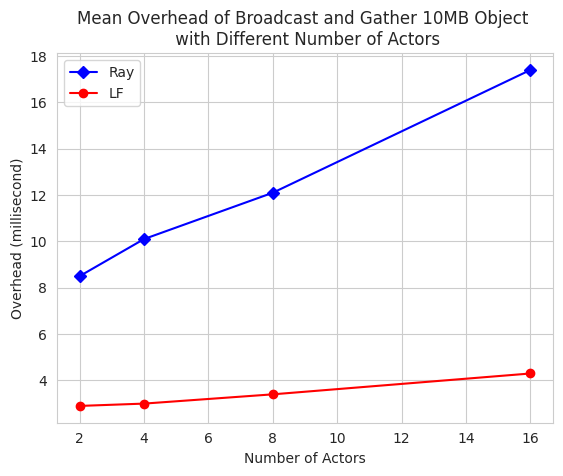

Source code (Python):
import matplotlib.pyplot as plt
import seaborn as sns

# Number of Actors
actors = [2, 4, 8, 16]

# Overhead values for Ray and LF
lf_overhead = [0.0029, 0.0030, 0.0034, 0.0043]
lf_overhead = [i * 1000 for i in lf_overhead]

ray_overhead = [0.0085, 0.0101, 0.0121, 0.0174]
ray_overhead = [i * 1000 for i in ray_overhead]


# Set the style for the plot
sns.set_style("whitegrid")

# Plot Ray overhead values
plt.plot(actors, ray_overhead, marker='D',
         label='Ray', linestyle='-', color='blue')

# Plot LF overhead values
plt.plot(actors, lf_overhead, marker='o',
         label='LF', linestyle='-', color='red')

# Labeling the axes and giving a title
plt.xlabel('Number of Actors')
ylabel = plt.ylabel('Overhead (millisecond)')
ylabel.set_rotation(90)  # explicitly set rotation to 0 for vertical alignment
plt.title('Mean Overhead of Broadcast and Gather 10MB Object \n with Different Number of Actors')

# Displaying the legend
plt.legend()

# Show the plot
plt.show()
